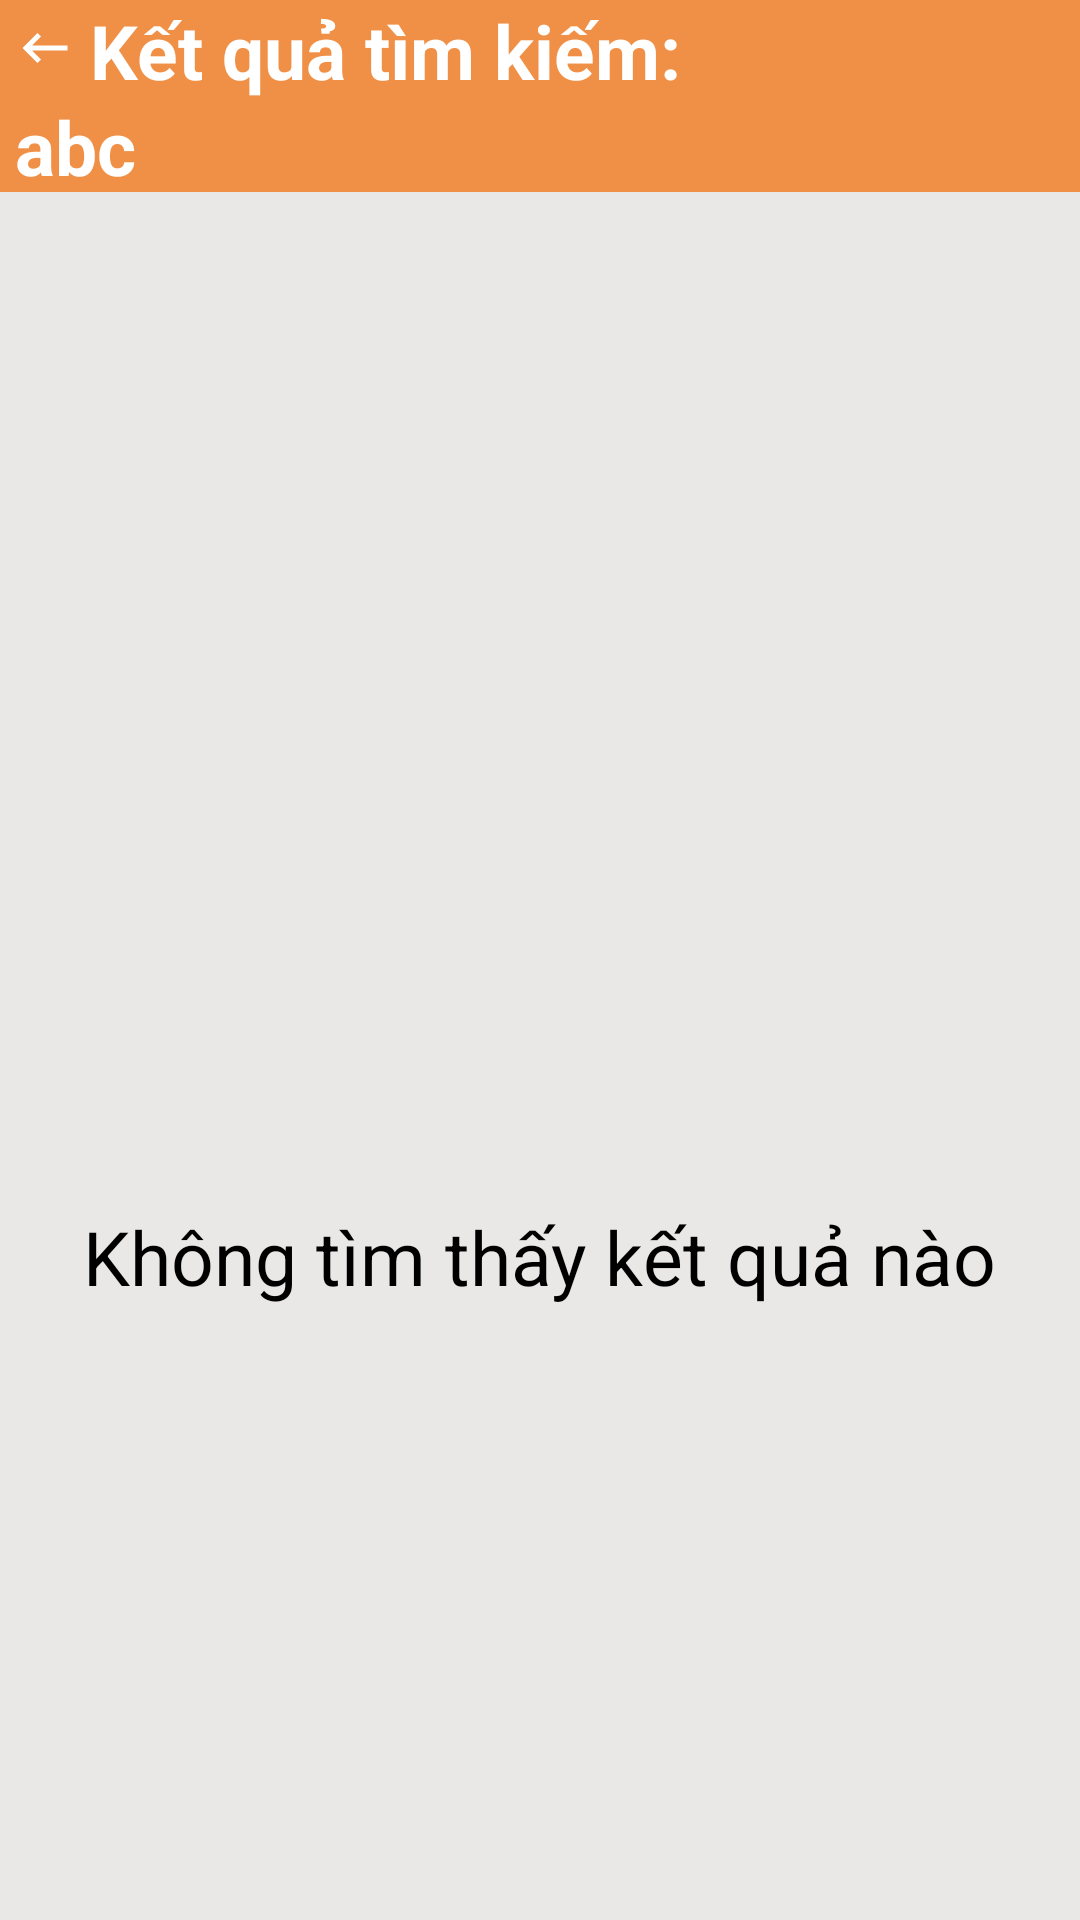

Layout XML and referenced resources for this Android screen:
<!-- AndroidManifest.xml: application theme Theme.Nhom14_AppBanSachTrenNenTangAndroid -->
<!-- res/layout/activity_tim_kiem.xml -->
<?xml version="1.0" encoding="utf-8"?>
<LinearLayout xmlns:android="http://schemas.android.com/apk/res/android"
    xmlns:app="http://schemas.android.com/apk/res-auto"
    xmlns:tools="http://schemas.android.com/tools"
    android:layout_width="match_parent"
    android:layout_height="match_parent"
    tools:context=".View.TimKiemActivity"
    android:orientation="vertical"
    android:background="@color/maunen">
    <LinearLayout
        android:layout_width="match_parent"
        android:layout_height="0dp"
        android:layout_weight="0.1"
        android:orientation="vertical"
        android:layout_above="@+id/rcTimKiem"
        android:background="@color/toolbar">
        <LinearLayout
            android:layout_width="match_parent"
            android:layout_height="0dp"
            android:layout_weight="0.05"
            android:orientation="horizontal">
            <ImageView
                android:id="@+id/img_back"
                android:layout_width="60px"
                android:layout_height="60px"
                android:src="@drawable/ic_baseline_keyboard_backspace_24"
                android:layout_gravity="center|left"
                android:layout_marginHorizontal="5dp"/>
            <TextView
                android:layout_width="0dp"
                android:layout_height="match_parent"
                android:layout_weight="1"
                android:text="Kết quả tìm kiếm: "
                android:textStyle="bold"
                android:textSize="25dp"
                android:textColor="@color/mauchu"
                android:gravity="center|left"/>
        </LinearLayout>
        <TextView
            android:id="@+id/tv_TK"
            android:layout_width="match_parent"
            android:layout_height="0dp"
            android:layout_weight="0.05"
            android:text="abc"
            android:textStyle="bold"
            android:textSize="25dp"
            android:gravity="center|left"
            android:textColor="@color/mauchu"
            android:layout_marginHorizontal="5dp"/>
    </LinearLayout>
    <RelativeLayout
        android:layout_width="match_parent"
        android:layout_height="0dp"
        android:layout_weight="0.9"
        android:id="@+id/ln_khongTimThay">
        <ImageView
            android:layout_width="100dp"
            android:layout_height="100dp"
            android:layout_centerInParent="true"
            android:id="@+id/img_anh"
            android:src="@drawable/ic_baseline_search_off_24"/>
        <TextView
            android:layout_width="wrap_content"
            android:layout_height="wrap_content"
            android:text="Không tìm thấy kết quả nào"
            android:textSize="25dp"
            android:textColor="@color/black"
            android:layout_below="@id/img_anh"
            android:layout_centerHorizontal="true"/>
    </RelativeLayout>
    <androidx.recyclerview.widget.RecyclerView
        android:id="@+id/rcTimKiem"
        android:layout_width="match_parent"
        android:layout_height="0dp"
        android:layout_weight="0.9"
        android:visibility="gone"
        android:layout_margin="5dp"/>
</LinearLayout>
<!-- resources referenced by this layout -->
<resources>
  <color name="black">#FF000000</color>
  <color name="mauchu">#FFFFFF</color>
  <color name="maunen">#EAE7E7</color>
  <color name="toolbar">#F09046</color>
  <!-- drawable ic_baseline_keyboard_backspace_24 (drawable) -->
  <vector android:height="24dp" android:tint="@color/mauchu"
      android:viewportHeight="24" android:viewportWidth="24"
      android:width="24dp" xmlns:android="http://schemas.android.com/apk/res/android">
      <path android:fillColor="@android:color/white" android:pathData="M21,11H6.83l3.58,-3.59L9,6l-6,6 6,6 1.41,-1.41L6.83,13H21z"/>
  </vector>
  <style name="Theme.Nhom14_AppBanSachTrenNenTangAndroid" parent="Theme.AppCompat.DayNight.NoActionBar">
          
          <item name="colorPrimary">@color/purple_500</item>
          <item name="colorPrimaryVariant">@color/purple_700</item>
          <item name="colorOnPrimary">@color/white</item>
          
          <item name="colorSecondary">@color/teal_200</item>
          <item name="colorSecondaryVariant">@color/teal_700</item>
          <item name="colorOnSecondary">@color/black</item>
          
          <item name="android:statusBarColor" tools:targetApi="l">?attr/colorPrimaryVariant</item>
          
      </style>
  <color name="purple_500">#FF6200EE</color>
  <color name="purple_700">#FF3700B3</color>
  <color name="white">#FFFFFFFF</color>
  <color name="teal_200">#FF018786</color>
  <color name="teal_700">#FF018786</color>
</resources>
